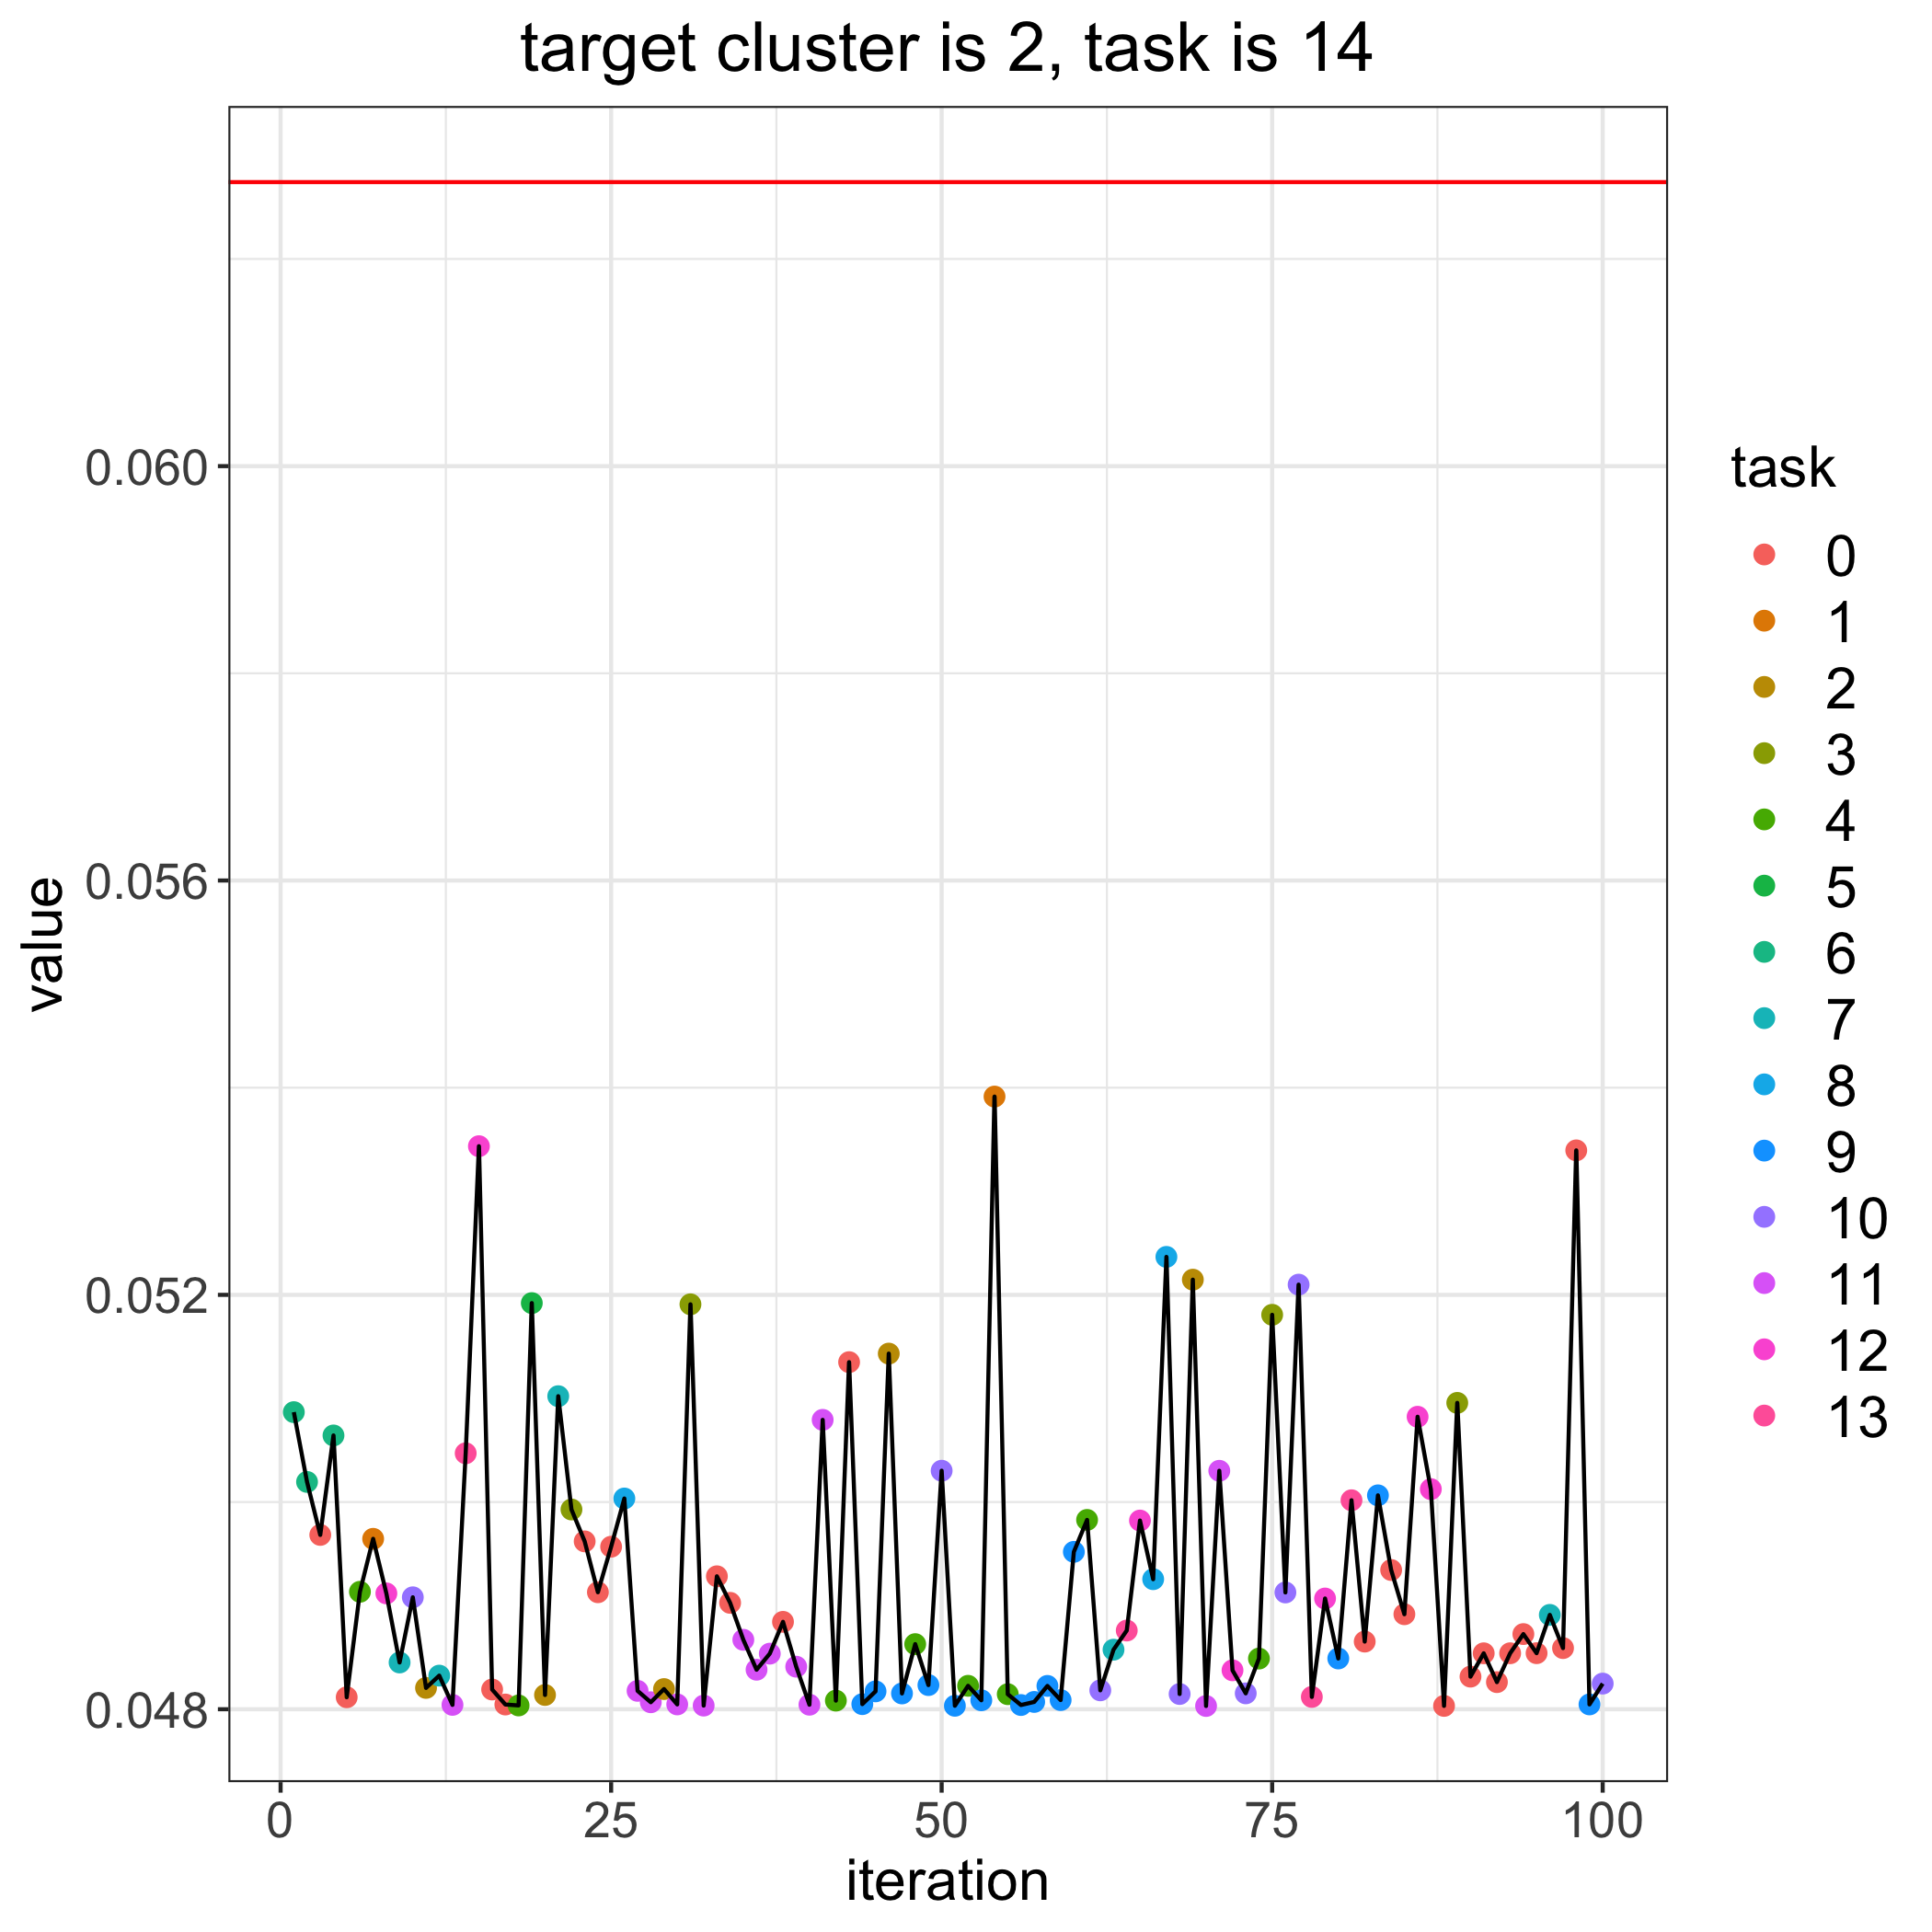

Source data for this figure (header and first rows):
, losses, bandit_selects
0, 0.06274, 
1, 0.05087, 6.0
2, 0.05019, 6.0
3, 0.04968, 0.0
4, 0.05064, 6.0
5, 0.04812, 0.0
6, 0.04913, 4.0
7, 0.04965, 1.0
8, 0.04912, 12.0
9, 0.04845, 7.0
10, 0.04908, 10.0
11, 0.04821, 2.0
12, 0.04832, 7.0
13, 0.04804, 11.0
14, 0.05047, 13.0
15, 0.05344, 12.0
16, 0.04819, 0.0
17, 0.04805, 0.0
18, 0.04804, 4.0
19, 0.05192, 5.0
20, 0.04814, 2.0
21, 0.05102, 7.0
22, 0.04993, 3.0
23, 0.04962, 0.0
24, 0.04913, 0.0
25, 0.04957, 0.0
26, 0.05003, 8.0
27, 0.04818, 11.0
28, 0.04807, 11.0
29, 0.04819, 2.0
30, 0.04805, 11.0
31, 0.05191, 3.0
32, 0.04804, 11.0
33, 0.04928, 0.0
34, 0.04903, 0.0
35, 0.04867, 11.0
36, 0.04838, 11.0
37, 0.04854, 11.0
38, 0.04884, 0.0
39, 0.04841, 11.0
40, 0.04804, 11.0
41, 0.05079, 11.0
42, 0.04808, 4.0
43, 0.05135, 0.0
44, 0.04805, 9.0
45, 0.04817, 9.0
46, 0.05143, 2.0
47, 0.04815, 9.0
48, 0.04863, 4.0
49, 0.04823, 9.0
50, 0.0503, 10.0
51, 0.04803, 9.0
52, 0.04823, 4.0
53, 0.04809, 9.0
54, 0.05391, 1.0
55, 0.04815, 4.0
56, 0.04804, 9.0
57, 0.04807, 9.0
58, 0.04823, 9.0
59, 0.04809, 9.0
... 41 more rows
